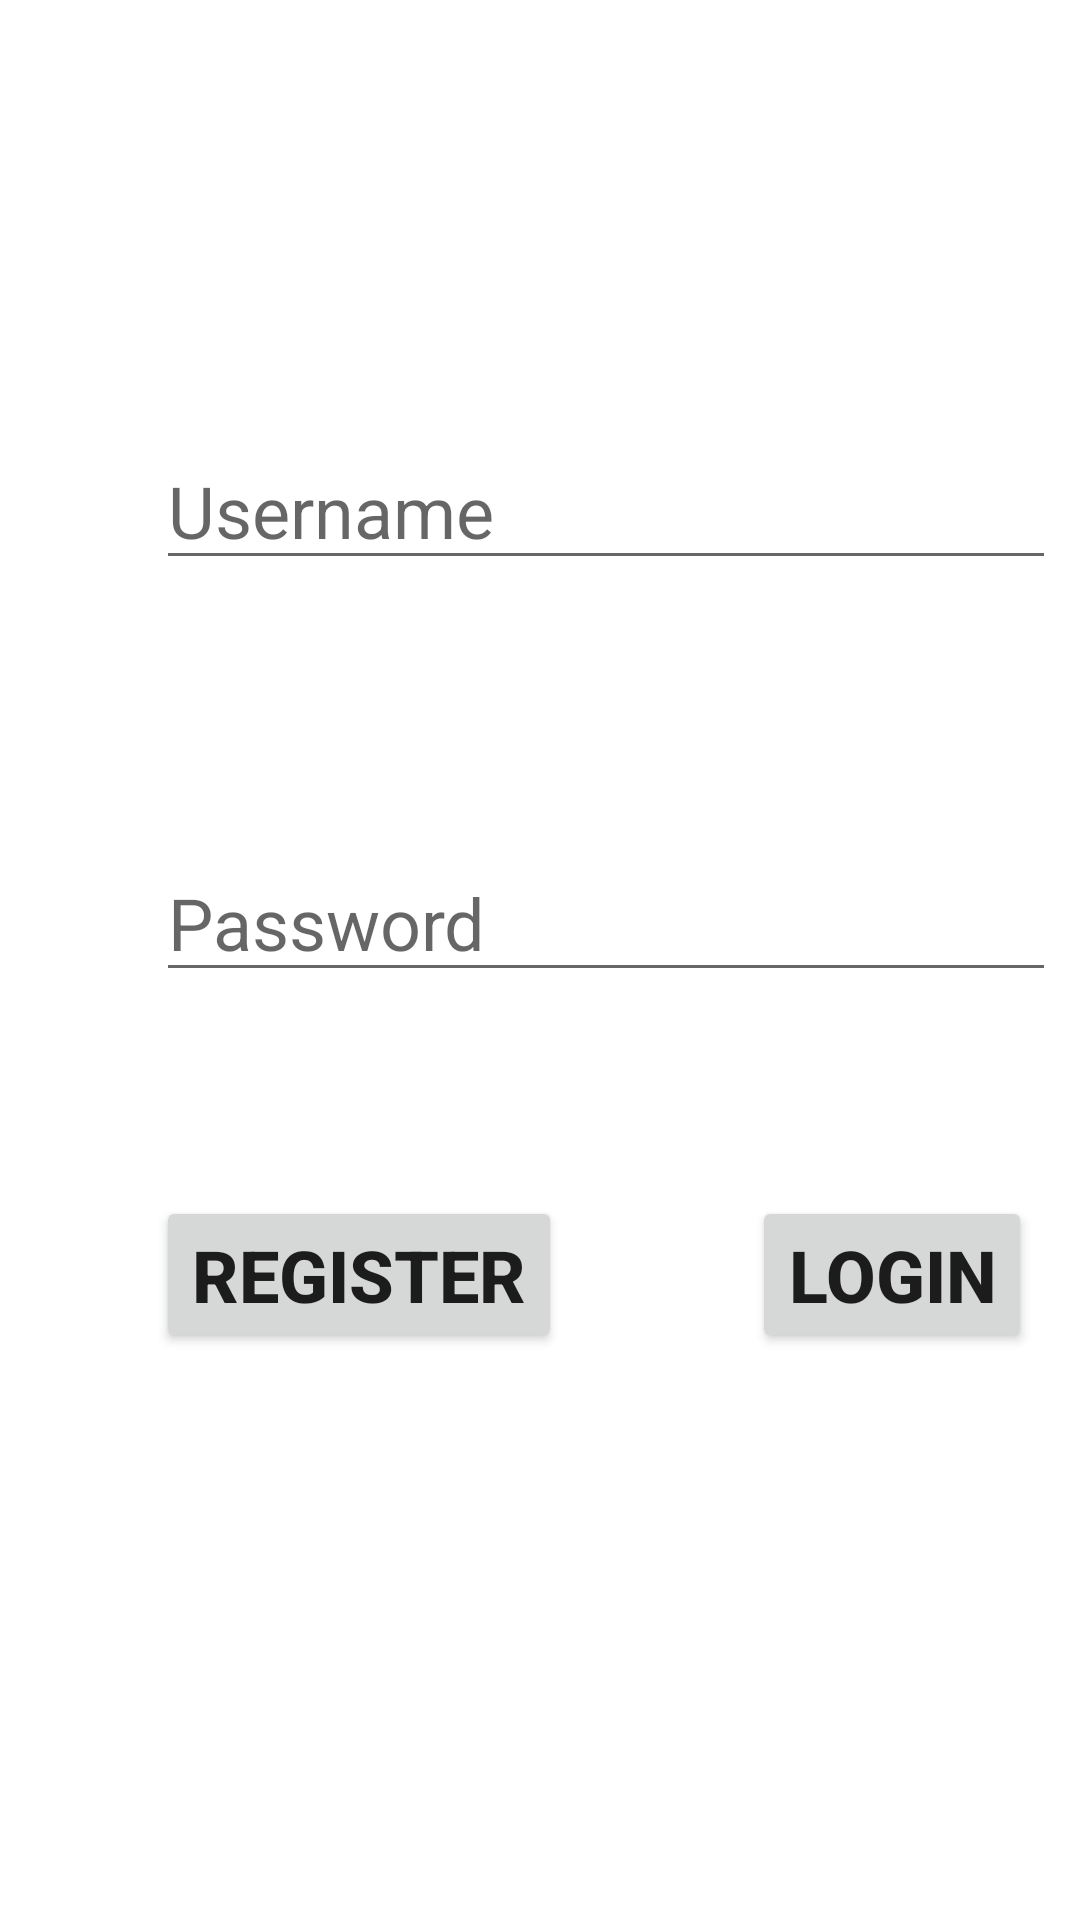

This screen was rendered from an Android layout file. Write that file and the resources it references.
<!-- AndroidManifest.xml: application theme Theme.GameCenter -->
<!-- res/layout/activity_login_screen.xml -->
<?xml version="1.0" encoding="utf-8"?>
<androidx.constraintlayout.widget.ConstraintLayout xmlns:android="http://schemas.android.com/apk/res/android"
    xmlns:app="http://schemas.android.com/apk/res-auto"
    xmlns:tools="http://schemas.android.com/tools"
    android:layout_width="match_parent"
    android:layout_height="match_parent"
    tools:context=".LoginScreen">

    <EditText
        android:id="@+id/userText"
        style="@style/word_title"
        android:layout_width="300dp"
        android:layout_height="wrap_content"
        android:layout_marginStart="52dp"
        android:layout_marginTop="144dp"
        android:hint="Username"
        android:textStyle=""
        app:layout_constraintStart_toStartOf="parent"
        app:layout_constraintTop_toTopOf="parent"></EditText>

    <EditText
        android:inputType="textPassword"
        android:id="@+id/passwordText"
        style="@style/word_title"
        android:layout_width="300dp"
        android:layout_height="wrap_content"
        android:layout_marginTop="88dp"
        android:hint="Password"
        android:textStyle=""
        app:layout_constraintStart_toStartOf="@+id/userText"
        app:layout_constraintTop_toBottomOf="@+id/userText"></EditText>

    <Button
        android:onClick="login"
        android:id="@+id/loginButton"
        style="@style/word_title"
        android:layout_width="wrap_content"
        android:layout_height="wrap_content"
        android:layout_marginTop="68dp"
        android:layout_marginEnd="8dp"
        android:text="LOGIN"
        app:layout_constraintEnd_toEndOf="@+id/passwordText"
        app:layout_constraintTop_toBottomOf="@+id/passwordText"></Button>

    <Button
        android:onClick="register"
        android:id="@+id/registerButton"
        style="@style/word_title"
        android:layout_width="wrap_content"
        android:layout_height="wrap_content"
        android:text="REGISTER"
        app:layout_constraintStart_toStartOf="@+id/passwordText"
        app:layout_constraintTop_toTopOf="@+id/loginButton"></Button>


</androidx.constraintlayout.widget.ConstraintLayout>
<!-- resources referenced by this layout -->
<resources>
  <style name="word_title">
          <item name="android:layout_width">match_parent</item>
          <item name="android:layout_height">wrap_content</item>
          <item name="android:textSize">24sp</item>
          <item name="android:textStyle">bold</item>
      </style>
  <style name="Theme.GameCenter" parent="Theme.MaterialComponents.DayNight.NoActionBar">
          
          <item name="colorPrimary">@color/purple_500</item>
          <item name="colorPrimaryVariant">@color/purple_700</item>
          <item name="colorOnPrimary">@color/white</item>
          
          <item name="colorSecondary">@color/teal_200</item>
          <item name="colorSecondaryVariant">@color/teal_700</item>
          <item name="colorOnSecondary">@color/black</item>
          
          <item name="android:statusBarColor" tools:targetApi="l">?attr/colorPrimaryVariant</item>
          
      </style>
  <color name="purple_500">#FF6200EE</color>
  <color name="purple_700">#FF3700B3</color>
  <color name="white">#FFFFFFFF</color>
  <color name="teal_200">#FF03DAC5</color>
  <color name="teal_700">#FF018786</color>
  <color name="black">#FF000000</color>
</resources>
